The GitHub repository JuanFe202122431/Miniproyecto3 contains a labelled image folder "dataset" with 6 categories: odocoileus hemionus, otospermophilus beecheyi, otospermophilus variegatus, phoca vitulina, sciurus niger, sylvilagus audubonii. Examples follow, each with its label.

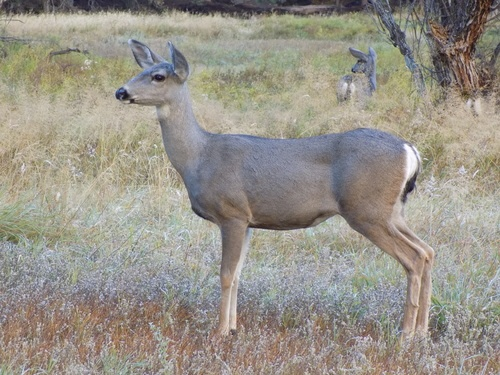
Label: odocoileus hemionus

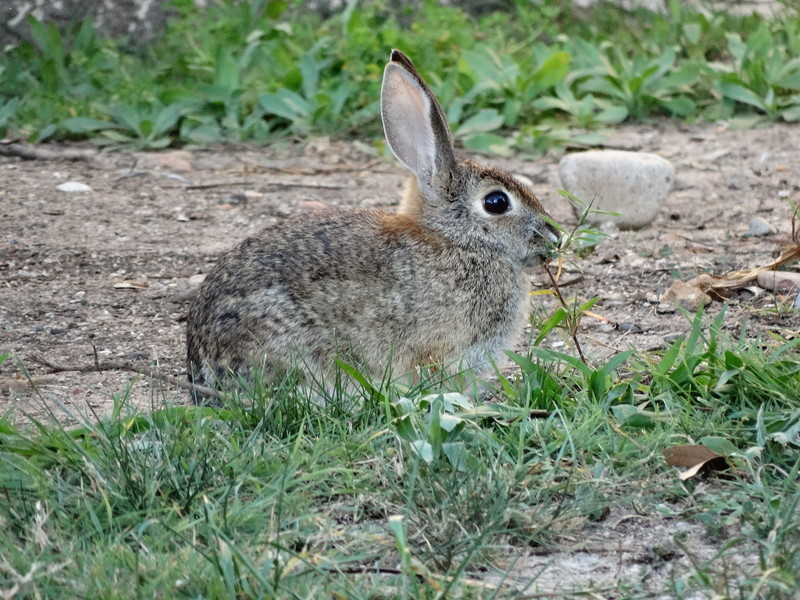
Label: sylvilagus audubonii

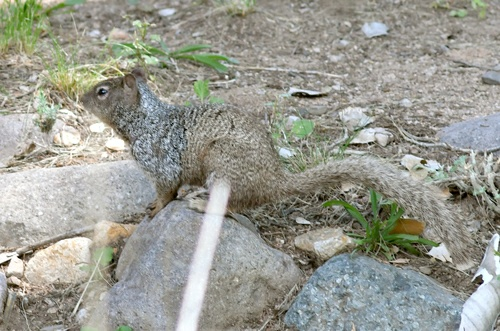
Label: otospermophilus variegatus

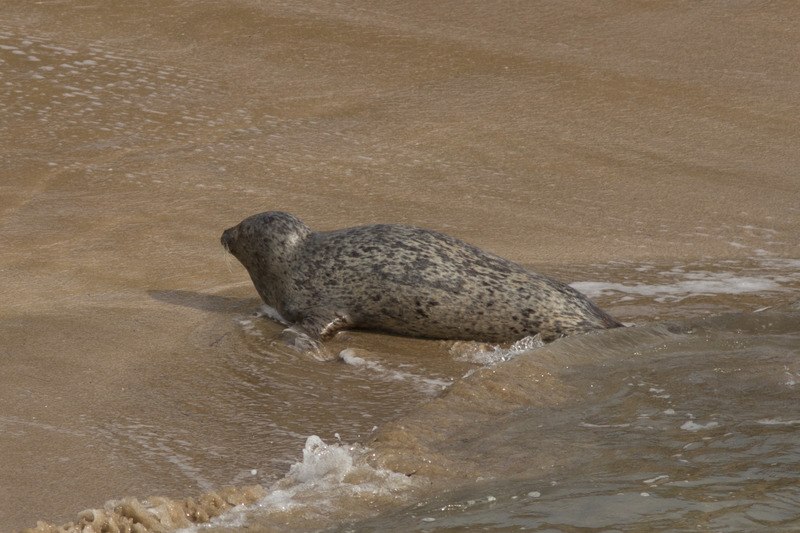
Label: phoca vitulina

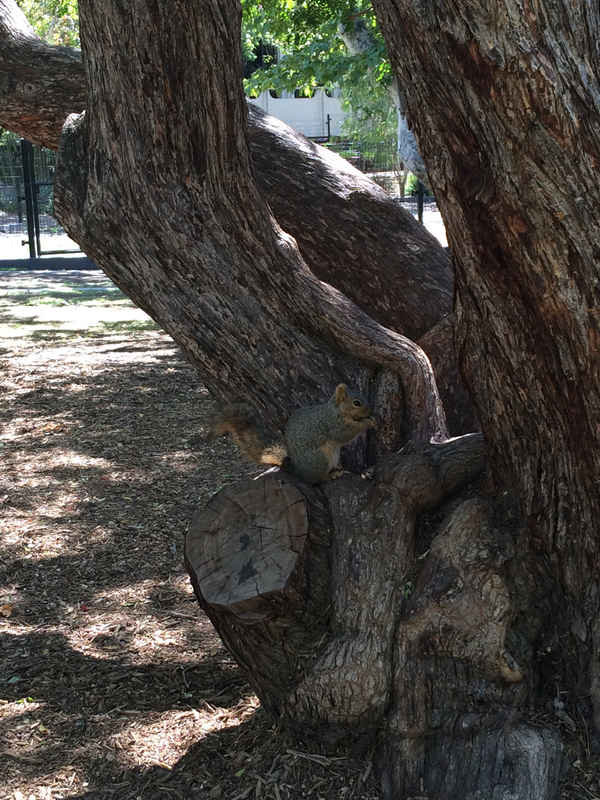
Label: sciurus niger

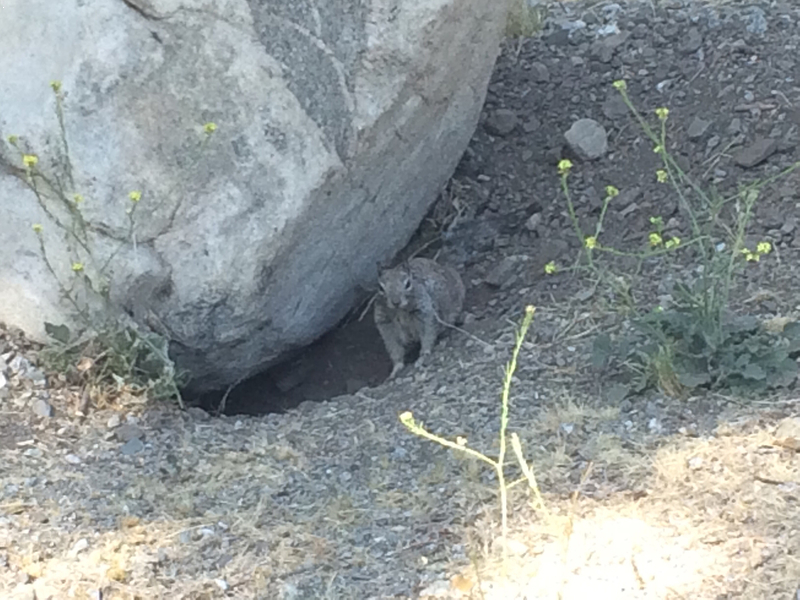
Label: otospermophilus beecheyi
